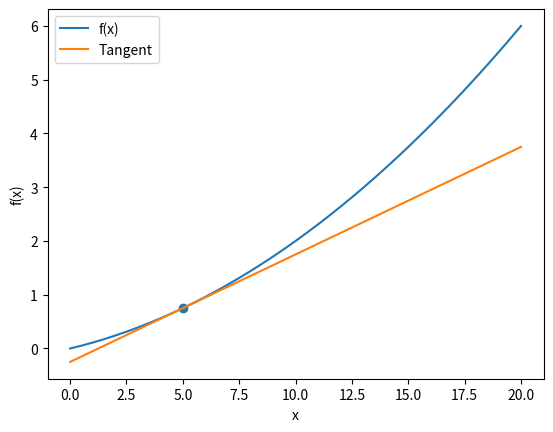

This chart was generated by the following Python code:
import numpy as np
import matplotlib.pyplot as plt

def function_1(x):
    return 0.01 * x**2 + 0.1 * x

def numerical_diff(f, x):
    h = 1e-4
    return (f(x + h) - f(x - h)) / (2 * h)

x = np.arange(0, 20.1, 0.1)
y = function_1(x)

# x = 5 における接線
a = numerical_diff(function_1, 5)
b = function_1(5) - a * 5

tangent = a * x + b

plt.plot(x, y, label="f(x)")
plt.plot(x, tangent, label="Tangent")
plt.scatter(5, function_1(5))
plt.xlabel("x")
plt.ylabel("f(x)")
plt.legend()
plt.show()
